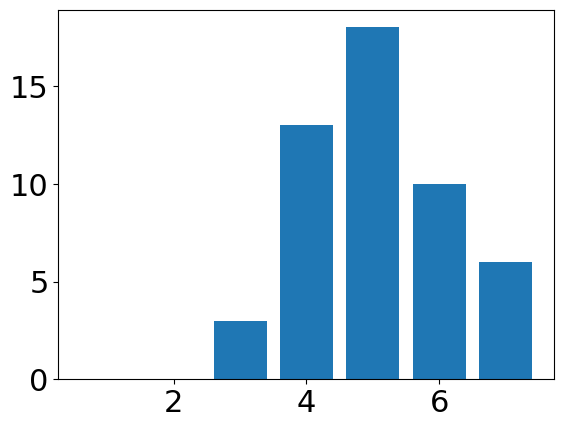
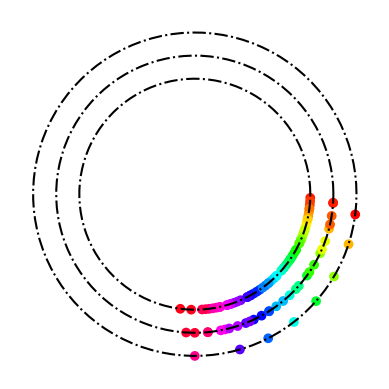

Here is the Python script that generated these plots, in order:
#!/bin/python3

import math
import matplotlib.pyplot as plt
from matplotlib import animation
import numpy.random as rng
import numpy as np
import statistics
import matplotlib
import scipy.stats as st
import scipy as sc
from scipy.stats import t

tinv = lambda p, df: abs(t.ppf(p / 2, df))

font = {"family": "DejaVu Sans", "weight": "normal", "size": 22}
plt.rc("font", **font)


def normalVelocities(numCars, speedLimit, scale=1):
    vmax = []
    for i in range(numCars):
        rndv = int(round(np.random.normal(loc=speedLimit, scale=scale)))
        if rndv >= 1:
            vmax.append(rndv)
        else:
            vmax.append(1)
    return vmax


class Cars:
    """Class for the state of a number of cars"""

    def __init__(self, numCars=5, roadLength=50, v0=1, numLanes=2, vmax=5 * np.ones(5)):
        self.numCars = numCars
        self.roadLength = roadLength
        self.numLanes = numLanes
        self.t = 0
        self.x = []
        self.y = []
        self.v = []
        self.vmax = vmax
        self.c = []
        for i in range(numCars):
            self.x.append(i)
            self.v.append(v0)
            self.c.append(i)
            if i < self.roadLength:
                self.y.append(1)
            elif i < 2 * self.roadLength:
                if numLanes < 2:
                    raise KeyError
                self.y.append(2)
            else:
                if numLanes < 3:
                    raise KeyError
                self.y.append(3)

    def distance(self, i, lane):
        """Returns a tuple with distance to closest car traveling in given lane ahead/aside of car i, distance to closest car traveling in given lane behind/aside car i and the velocity of that car (closest car behind in given lane)."""
        x = self.x
        y = self.y
        rl = self.roadLength
        car_pos = x[i] % rl
        cars_in_lane = []
        max_vel = {}
        for ii in range(self.numCars):
            if y[ii] == lane:
                pos = x[ii] % rl
                cars_in_lane.append(pos)
                max_vel[pos] = self.v[ii]
        cars_in_lane = np.array(cars_in_lane)

        if cars_in_lane.size == 0:
            return rl, rl, 0

        cars_in_lane = np.sort(cars_in_lane)
        j = np.searchsorted(cars_in_lane, car_pos)
        """ if st.mode(cars_in_lane, keepdims=False)[1] > 1:
            print(cars_in_lane) """

        if lane == y[i]:
            if cars_in_lane.size == 1:
                return rl, rl, max_vel[cars_in_lane[0]]
            if car_pos == np.max(cars_in_lane):
                return (
                    rl - (car_pos - cars_in_lane[0]),
                    car_pos - cars_in_lane[j - 1],
                    None,
                )
            if car_pos == np.min(cars_in_lane):
                return (
                    cars_in_lane[j + 1] - car_pos,
                    rl - (cars_in_lane[-1] - car_pos),
                    None,
                )
            return cars_in_lane[j + 1] - car_pos, car_pos - cars_in_lane[j - 1], None
        else:
            if car_pos >= np.max(cars_in_lane):
                if car_pos == np.max(cars_in_lane):
                    return 0, 0, max_vel[car_pos]
                return (
                    rl - (car_pos - cars_in_lane[0]),
                    car_pos - cars_in_lane[j - 1],
                    max_vel[cars_in_lane[j - 1]],
                )
            elif car_pos <= np.min(cars_in_lane):
                if car_pos == np.min(cars_in_lane):
                    return 0, 0, max_vel[car_pos]
                return (
                    cars_in_lane[j] - car_pos,
                    rl - (cars_in_lane[-1] - car_pos),
                    max_vel[cars_in_lane[-1]],
                )
            else:
                return (
                    cars_in_lane[j] - car_pos,
                    car_pos - cars_in_lane[j - 1],
                    max_vel[cars_in_lane[j - 1]],
                )


class Observables:
    """Class for storing observables"""

    def __init__(self):
        self.time = []  # list to store time
        self.flowrate = []  # list to store the flow rate
        self.prop_in_lane = [[], [], [], [], [], []]
        # self.flow_in_lane = [[],[],[],[],[],[]]


class BasePropagator:

    def __init__(self):
        return

    def propagate(self, cars, obs):
        """Perform a single integration step"""

        fr = self.timestep(cars, obs)
        obs.time.append(cars.t)
        obs.flowrate.append(fr)
        for i in range(cars.numLanes):
            n = 0
            # v = []
            for j in range(cars.numCars):
                if cars.y[j] == i + 1:
                    n += 1
                    # v.append(cars.v[j])
            obs.prop_in_lane[i].append(n / cars.numCars)
            # obs.flow_in_lane[i].append(np.mean(v))

    def timestep(self, cars, obs):
        """Virtual method: implemented by the child classes"""
        pass


class Propagator(BasePropagator):

    def __init__(self, p):
        BasePropagator.__init__(self)
        self.p = p

    def timestep(self, cars, obs):

        for i in range(cars.numCars):
            if cars.v[i] < cars.vmax[i]:
                cars.v[i] += 1

        for i in range(cars.numCars):
            df, db, vb = cars.distance(i, cars.y[i])
            if cars.y[i] == cars.numLanes and cars.v[i] >= df:
                cars.v[i] = df - 1

            elif cars.v[i] >= df and cars.y[i] < cars.numLanes:
                d2f, d2b, v2b = cars.distance(i, cars.y[i] + 1)
                if d2f > df and d2b > v2b:
                    cars.y[i] += 1
                    cars.v[i] = min(d2f - 1, cars.v[i])
                else:
                    cars.v[i] = min(df - 1, cars.v[i])

            elif cars.v[i] < df and cars.y[i] > 1:
                d3f, d3b, v3b = cars.distance(i, cars.y[i] - 1)
                if d3f > cars.v[i] and d3b > v3b:
                    cars.y[i] -= 1

        for i in range(cars.numCars):
            assert cars.v[i] < cars.distance(i, cars.y[i])[0]

        for i in range(cars.numCars):
            if rng.random() < self.p and cars.v[i] > 0:
                cars.v[i] -= 1

        for i in range(cars.numCars):
            cars.x[i] += cars.v[i]
        cars.t += 1
        return sum(cars.v) / cars.roadLength


def draw_cars(cars, cars_drawing):
    """Used later on to generate the animation"""
    theta = []
    r = []
    for ii in range(cars.numCars):
        position = cars.x[ii]
        theta.append(2 * math.pi - position * 2 * math.pi / cars.roadLength)
        r.append(0.8 + cars.y[ii] / 5)

    return cars_drawing.scatter(theta, r, c=cars.c, cmap="hsv", clip_on=False)


def animate(framenr, cars, obs, propagator, road_drawing, stepsperframe):
    """Animation function which integrates a few steps and return a drawing"""
    for it in range(stepsperframe):
        propagator.propagate(cars, obs)
    return (draw_cars(cars, road_drawing),)


class Simulation:

    def reset(self, cars=Cars()):
        self.cars = cars
        self.obs = Observables()

    def __init__(self, cars=Cars()):
        self.reset(cars)

    def plot_observables(self, title="simulation"):
        plt.clf()
        plt.plot(self.obs.time, self.obs.flowrate)
        plt.xlabel("time")
        plt.ylabel("flow rate")
        plt.show()

    def run(self, propagator, numsteps=200):
        for it in range(numsteps):
            propagator.propagate(self.cars, self.obs)

    def run_animate(self, propagator, numsteps=200, stepsperframe=1):
        numframes = int(numsteps / stepsperframe)
        fig = plt.figure()
        ax = fig.add_subplot(111, projection="polar", clip_on=False)
        for i in range(1, self.cars.numLanes + 1):
            ax.plot(
                np.linspace(0, 2 * np.pi, 100),
                (0.8 + i / 5) * np.ones(100),
                color="k",
                linestyle="-.",
            )
        ax.set_ylim([0, 1 + i / 5])
        ax.axis("off")
        anim = animation.FuncAnimation(
            plt.gcf(),
            animate,
            fargs=[self.cars, self.obs, propagator, ax, stepsperframe],
            frames=numframes,
            interval=200,
            blit=True,
            repeat=False,
        )
        plt.show()


def main():
    numCars = 50
    speedLimit = 5
    vmax = normalVelocities(numCars, speedLimit, scale=1)
    cars = Cars(numCars=numCars, roadLength=200, numLanes=3, vmax=vmax)
    plt.figure()
    bins = np.arange(1, max(vmax) + 1.5) - 0.5
    plt.hist(vmax, bins=bins, rwidth=0.8)
    plt.show()
    sim = Simulation(cars)
    sim.run_animate(propagator=Propagator(p=0.2))


def trafficb():
    density = np.array([])
    roadLength = 100
    speedLimit = 5
    flow = [[], [], []]
    for ncars in range(1, int(0.3 * roadLength), 4):
        density = np.append(density, ncars / roadLength)
        for i in range(3):
            if ncars <= (i + 1) * roadLength:
                flowtemp = []
                for j in range(10):
                    vmax = normalVelocities(3 * roadLength, speedLimit)
                    cars = Cars(
                        numCars=ncars,
                        roadLength=roadLength,
                        numLanes=i + 1,
                        vmax=vmax[:ncars],
                    )
                    sim = Simulation(cars)
                    sim.run(propagator=Propagator(p=0.2))
                    flowtemp.append(statistics.mean(sim.obs.flowrate[-100:-1]))
                flow[i].append(np.mean(flowtemp))

    for ncars in range(int(0.3 * roadLength), 3 * roadLength, 10):
        density = np.append(density, ncars / roadLength)
        for i in range(3):
            if ncars <= (i + 1) * roadLength:
                flowtemp = []
                for j in range(10):
                    vmax = normalVelocities(3 * roadLength, speedLimit)
                    cars = Cars(
                        numCars=ncars,
                        roadLength=roadLength,
                        numLanes=i + 1,
                        vmax=vmax[:ncars],
                    )
                    sim = Simulation(cars)
                    sim.run(propagator=Propagator(p=0.2))
                    flowtemp.append(statistics.mean(sim.obs.flowrate[-100:-1]))
                flow[i].append(np.mean(flowtemp))

    SStot = [0, 0, 0]
    plt.figure()
    plt.grid()
    colors = ["g", "c", "m"]
    s = ""
    for i in range(3):
        mean = np.mean(flow[i])
        for y in flow[i]:
            SStot[i] += (y - mean) ** 2
        plt.plot(density[: len(flow[i])], flow[i], colors[i] + ".")

        turnpoint = flow[i].index(max(flow[i]))
        p, res, _, _, _ = np.polyfit(
            density[:turnpoint], flow[i][:turnpoint], 1, full=True
        )
        p2, res2, _, _, _ = np.polyfit(
            density[turnpoint : len(flow[i])], flow[i][turnpoint:], 1, full=True
        )
        plt.plot(
            density[: turnpoint + 1],
            density[: turnpoint + 1] * p[0] + p[1],
            colors[i] + "--",
            label=str(i + 1) + " lane" + s,
        )
        s = "s"
        plt.plot(
            density[turnpoint - 1 : len(flow[i])],
            density[turnpoint - 1 : len(flow[i])] * p2[0] + p2[1],
            colors[i] + "--",
        )
        if res.size == 0:
            res = [0]
        restot = res[0] + res2[0]
        print(1 - restot / SStot[i])

        result = st.linregress(density[:turnpoint], flow[i][:turnpoint])
        result2 = st.linregress(density[turnpoint : len(flow[i])], flow[i][turnpoint:])
        ts1 = tinv(0.05, len(density[:turnpoint]) - 2)
        ts2 = tinv(0.05, len(density[turnpoint : len(flow[i])]) - 2)
        print(f"slope (i): {result.slope:.6f} +/- {ts1*result.stderr:.6f}")
        print(
            f"intercept (i): {result.intercept:.6f}"
            f" +/- {ts1*result.intercept_stderr:.6f}"
        )
        print(f"slope (d): {result2.slope:.6f} +/- {ts1*result2.stderr:.6f}")
        print(
            f"intercept (d): {result2.intercept:.6f}"
            f" +/- {ts1*result2.intercept_stderr:.6f}"
        )

    plt.tight_layout()
    plt.legend()
    plt.xlabel(r"Density ($ \rho $)")
    plt.ylabel("Flow rate (q)")
    plt.tight_layout()
    plt.show()


def f(x, a, b):
    return a * x**2 + b * x


def trafficb2():
    density = np.array([])
    roadLength = 50
    speedLimit = 5
    vmax = normalVelocities(3 * roadLength, speedLimit)
    flow = [[], [], []]
    for ncars in range(1, 3 * roadLength, 5):
        density = np.append(density, ncars / roadLength)
        for i in range(3):
            if ncars <= (i + 1) * roadLength:
                flowtemp = []
                for j in range(10):
                    cars = Cars(
                        numCars=ncars,
                        roadLength=roadLength,
                        numLanes=i + 1,
                        vmax=vmax[:ncars],
                    )
                    sim = Simulation(cars)
                    sim.run(propagator=Propagator(p=0.2))
                    flowtemp.append(statistics.mean(sim.obs.flowrate[-100:-1]))
                flow[i].append(np.mean(flowtemp))

    SStot = [0, 0, 0]
    plt.figure()
    colors = ["g", "c", "m"]
    s = ""
    for i in range(3):
        mean = np.mean(flow[i])
        for y in flow[i]:
            SStot[i] += (y - mean) ** 2
        x = density[: len(flow[i])]
        plt.plot(x, flow[i], colors[i] + ".")

        p, pcov = sc.optimize.curve_fit(f, density[: len(flow[i])], flow[i])
        print(p)
        plt.plot(x, f(x, p[0], p[1]), colors[i] + "--", label=str(i + 1) + " lane" + s)
        s = "s"
        res = flow[i] - f(density[: len(flow[i])], p[0], p[1])
        ss_res = np.sum(res**2)
        print(1 - ss_res / SStot[i])
    plt.tight_layout()
    plt.legend()
    plt.xlabel(r"Density ($\rho$)")
    plt.ylabel("Flow rate (q)")
    plt.tight_layout()
    plt.show()


def trafficc():
    ste = [[], [], []]
    N = []
    roadLength = 100
    speedLimit = 5

    for n in range(5, 120, 5):
        flow = [[], [], []]
        N.append(n)
        for i in range(n):
            for j in range(1, 4):
                vmax = normalVelocities(roadLength, speedLimit)
                cars = Cars(numCars=50, roadLength=roadLength, vmax=vmax, numLanes=j)
                sim = Simulation(cars)
                sim.run(propagator=Propagator(p=0.2))
                flow[j - 1].append(statistics.mean(sim.obs.flowrate[-100:-1]))
        for j in range(1, 4):
            ste[j - 1].append(np.std(flow[j - 1]) / (n - 1) ** 0.5)
    plt.figure()
    plt.grid(True, which="Both")
    s = ""
    for j in range(1, 4):
        N = np.array(N)
        st = np.array(ste[j - 1])
        plt.loglog(N, st, linestyle="--", marker="o", label=str(j) + " lane" + s)
        s = "s"
    plt.loglog(
        N, N ** (-0.5) * 10 ** (-1.5), linestyle="--", marker="o", label=r"$kN^{-0.5}$"
    )
    plt.legend()
    plt.xlabel("N")
    plt.ylabel(r"$s_{\bar{q}}$")
    plt.tight_layout()
    plt.show()


def trafficd():
    roadLength = 100
    speedLimit = 5
    vmax = normalVelocities(roadLength, speedLimit)
    plt.figure()
    plt.tight_layout()
    plt.grid()
    s = ""
    for i in range(1, 4):
        cars = Cars(numCars=50, roadLength=roadLength, vmax=vmax, numLanes=i)
        sim = Simulation(cars)
        sim.run(propagator=Propagator(p=0.2))
        plt.plot(sim.obs.time, sim.obs.flowrate, label=str(i) + " lane" + s)
        s = "s"
        print(
            np.mean(sim.obs.flowrate[-100:-1]),
            max(sim.obs.flowrate[-100:-1]) - min(sim.obs.flowrate[-100:-1]),
        )
    plt.xlabel("Time")
    plt.ylabel("Flow rate")
    plt.legend()
    plt.show()


def traffice():
    speedLimit = 10
    roadLength = 100
    spread = []
    flowtot = [[], [], []]
    for scale in range(0, 50, 5):
        spread.append(scale * 0.1)
        for iter in range(20):
            flow = [[], [], []]
            for i in range(1, 4):
                vmax = normalVelocities(
                    roadLength, speedLimit=speedLimit, scale=scale * 0.1
                )
                cars = Cars(numCars=10, roadLength=roadLength, vmax=vmax, numLanes=i)
                sim = Simulation(cars)
                sim.run(propagator=Propagator(p=0.2))
                flow[i - 1].append(statistics.mean(sim.obs.flowrate[-100:-1]))
        for j in range(3):
            flowtot[j].append(np.mean(flow[j]))
    plt.figure()
    plt.grid()
    plt.tight_layout()
    text = " lane"
    for i in range(1, 4):
        plt.plot(
            spread, flowtot[i - 1], linestyle="--", marker="o", label=str(i) + text
        )
        text = " lanes"
    plt.xlabel("Max velocity standard deviation")
    plt.ylabel("Flow rate")
    plt.legend()
    plt.show()


def trafficf():
    speedLimit = 5
    roadLengths = [10, 30, 50, 100, 150, 200]
    plt.figure()
    plt.tight_layout()
    for roadLength in roadLengths:
        density = []
        flow = []
        for ncars in range(1, int(1 * roadLength), int(roadLength / 10)):
            flowtemp = []
            density.append(ncars / roadLength)
            for j in range(10):
                vmax = normalVelocities(ncars, speedLimit=speedLimit)
                cars = Cars(numCars=ncars, roadLength=roadLength, vmax=vmax, numLanes=2)
                sim = Simulation(cars)
                sim.run(propagator=Propagator(p=0.2))
                flowtemp.append(statistics.mean(sim.obs.flowrate[-100:-1]))
            flow.append(np.mean(flowtemp))
        plt.plot(density, flow, "--", label="L=" + str(roadLength))
    plt.xlabel(r"Density ($\rho$)")
    plt.ylabel("Flow rate (q)")
    plt.legend()
    plt.show()


main()
